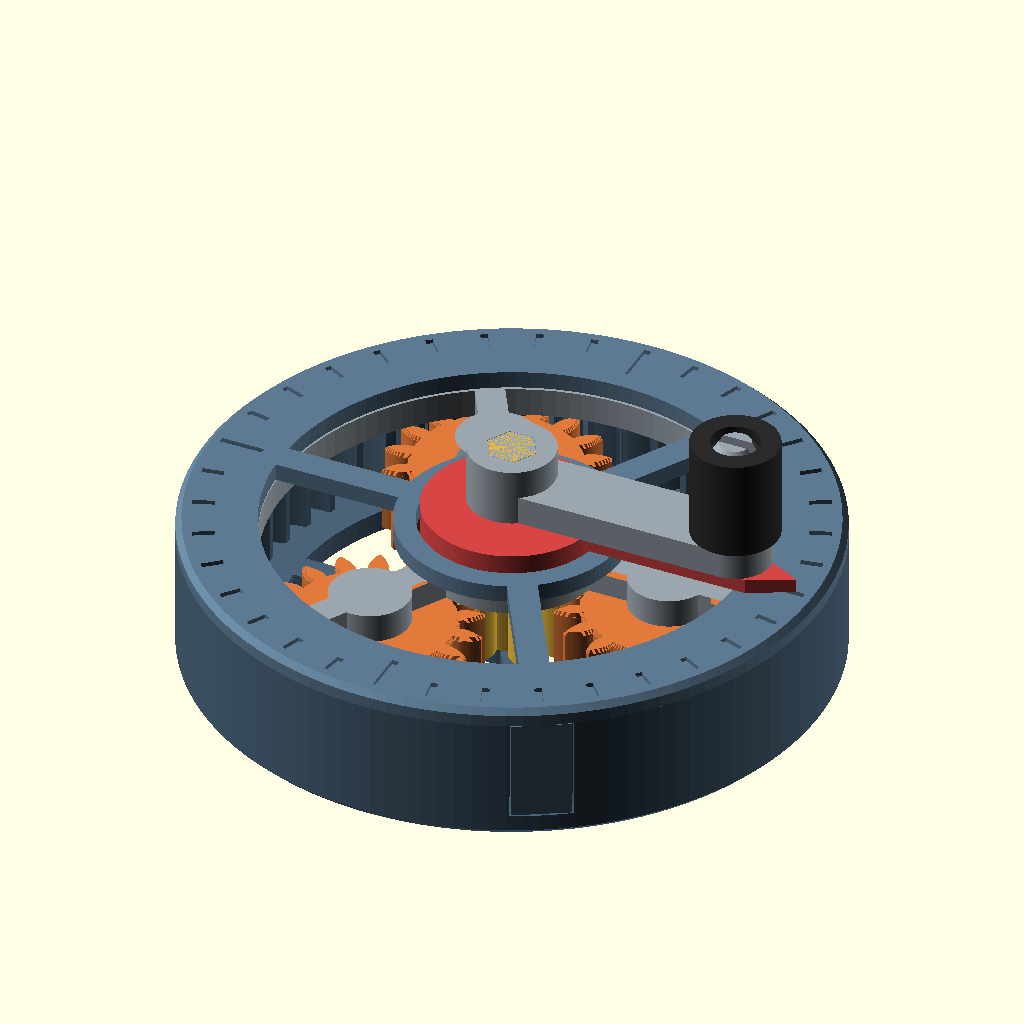
Cell 1: rendered with the file's own defaults.
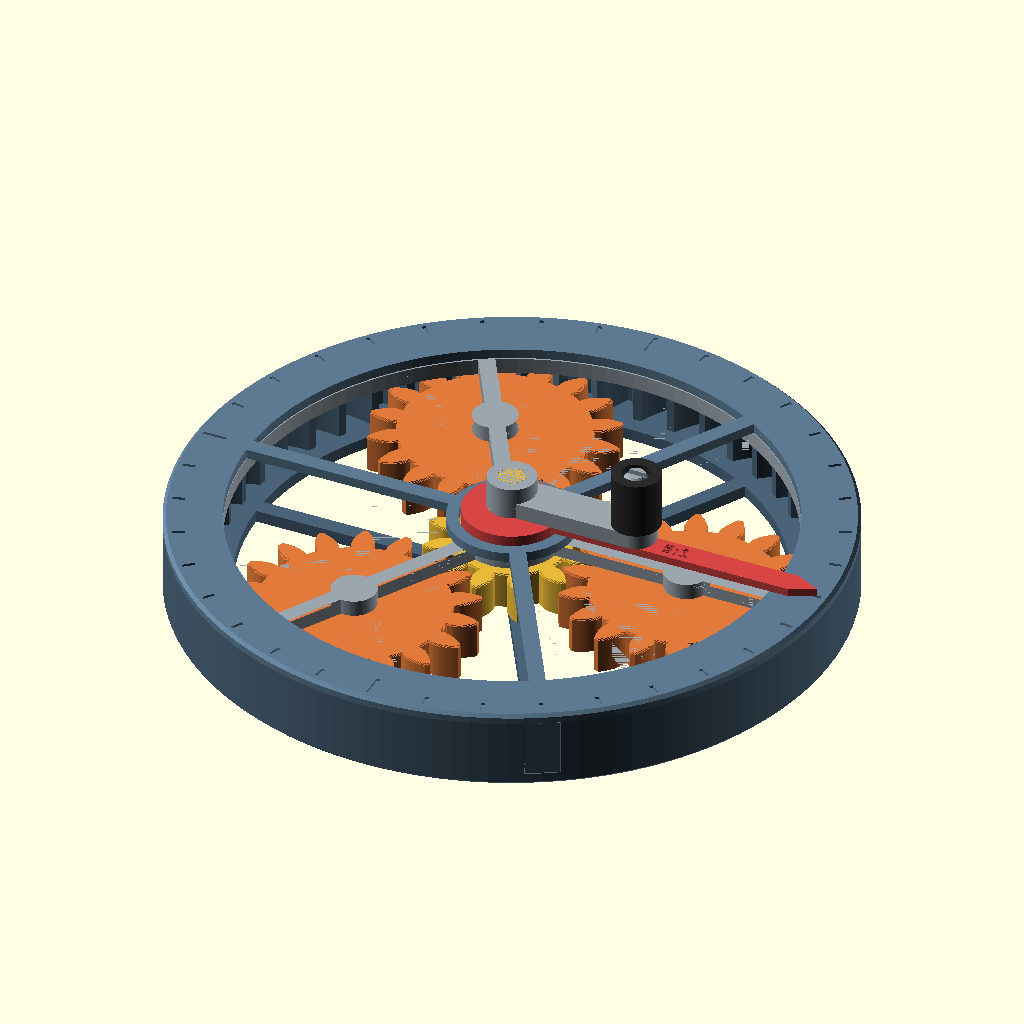
Cell 2: the same model with gear_module = 3.
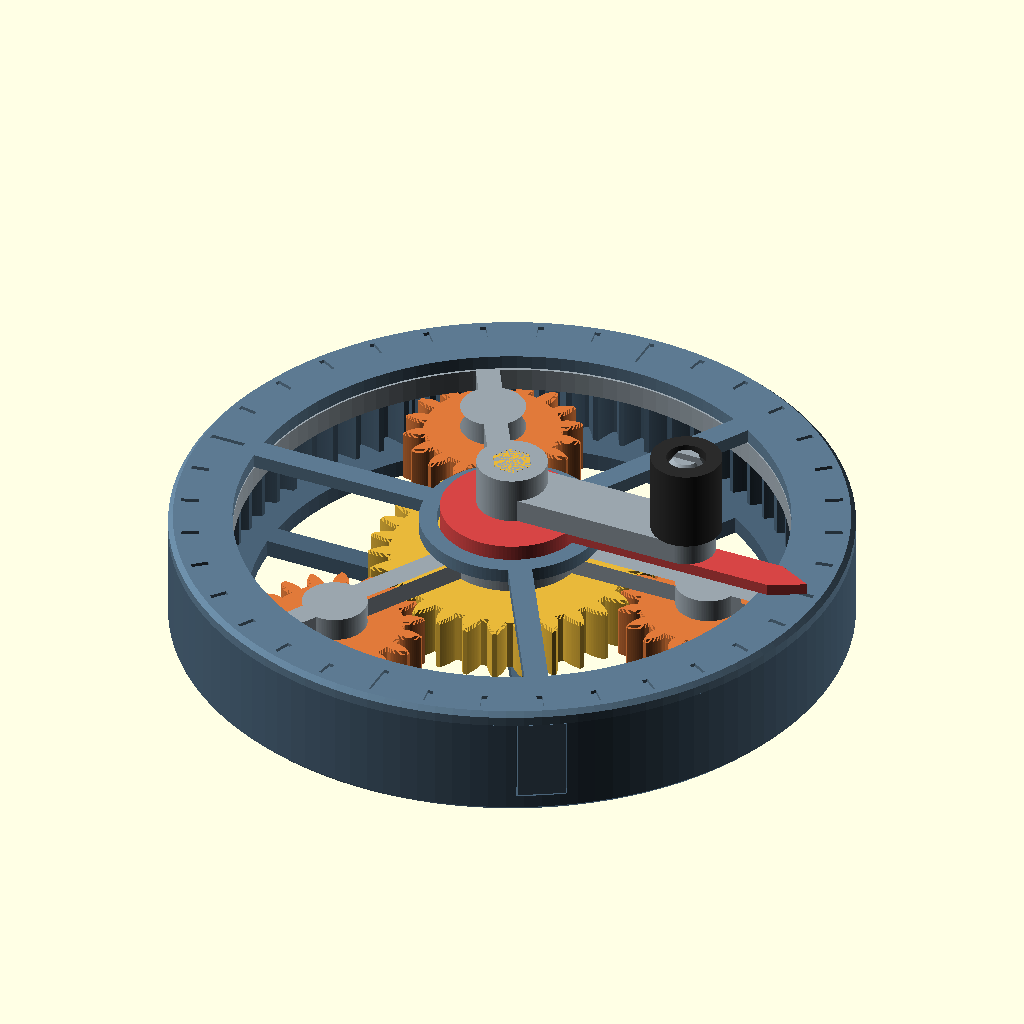
Cell 3: the same model with sun_teeth = 30.
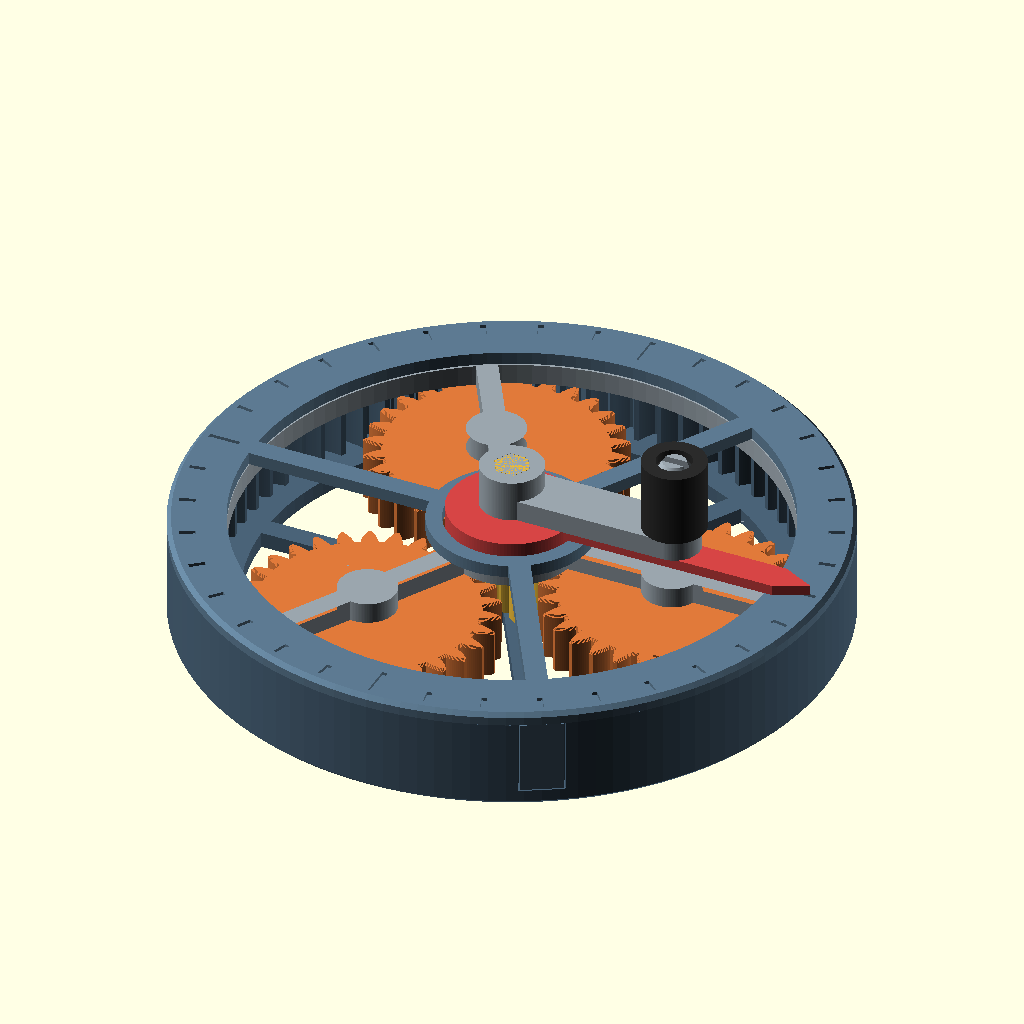
Cell 4: planet_teeth = 30 (everything else at default).
All cells are drawn from the same view direction (rotation 55°, 0°, 25°, orthographic, colour scheme Cornfield), but the view is re-fitted for each cell, so position and scale can differ between cells as well as the parameter.
OpenSCAD source file planetary-gearbox/planetary-gearbox.scad:
// Planetary gearbox desk toy. Turn the crank (sun gear); the ring gear is fixed in the
// housing, so the carrier and its pointer turn 1 / (1 + ring_teeth / sun_teeth) as fast.
// Every part prints without supports and assembles without hardware:
//   housing <- sun + planets, carrier onto the planets (push out the skin over its shaft hole
//   first), lid snaps on,
//   pointer presses into the carrier, crank presses onto the sun, knob snaps onto the crank.
// View -> Animate runs it; $t from 0 to 1 is one full turn of the carrier.
// Origin: gearbox axis on Z, Z=0 at the bottom of the housing; mm, +Z up.

use <gears.scad>

/* [View] */
view = "assembly"; // [assembly, exploded, print]
// Part shown in print view
part = "all"; // [all, housing, sun, planet, carrier, pointer, lid, crank, knob]
explode_gap = 20; // [0:1:60]

/* [Gears] */
// Tooth size; 1.25 to 2 prints well with a 0.4 mm nozzle
gear_module = 1.5; // [1:0.25:3]
// 25 degrees keeps a small sun gear free of undercut and gives stronger teeth
pressure_angle = 25; // [20, 25]
sun_teeth = 12; // [8:1:30]
planet_teeth = 18; // [8:1:30]
planet_count = 3; // [2:1:6]
gear_height = 10; // [5:1:20]
// Circumferential play per mesh, split between the two gears
backlash = 0.2; // [0:0.05:0.6]

/* [Fits] */
// Radial clearance for parts that turn on pins or in bores
clearance = 0.25; // [0.1:0.05:0.5]
// Radial clearance for the hex press fits (negative = interference)
press_clearance = 0.05; // [-0.1:0.025:0.2]
// Vertical gap between stacked moving parts
z_gap = 0.3; // [0.1:0.05:0.6]
// 45-degree chamfer on gear edges and press-fit socket mouths, against elephant's foot
chamfer = 0.4; // [0:0.1:1]

/* [Housing] */
floor_height = 3; // [2:0.5:6]
wall = 2.5; // [1.5:0.25:5]
sun_pin_d = 5; // [3:0.5:8]

/* [Windows] */
// Open the floor, leaving a shelf under the ring and spokes out to the sun pin's hub
bottom_window = true;
// Width of the shelf the planets ride on, inward from the ring's tooth tips
shelf_width = 4; // [2:0.5:10]
spoke_width = 4; // [2:0.5:10]
// Open the lid and the carrier plate between spokes, to watch the planets from above
top_windows = true;
// Width of the carrier rim and the lid ring inside the ring's tooth tips; the carrier rides on the teeth
rim_overlap = 1.5; // [1:0.5:4]

/* [Carrier and pointer] */
plate_height = 4; // [2:0.5:8]
planet_pin_d = 7; // [3:0.5:10]
// Across-flats of the hex that keys the pointer into the carrier
pointer_hex = 14; // [8:1:20]
pointer_hub_r = 12; // [8:0.5:20]
pointer_height = 2; // [1:0.5:5]
// Skin across the carrier's shaft hole at the socket's ceiling, so the ceiling prints as a
// plain bridge; push it out before assembly. Thicker than a layer, so some layer holds it
sacrificial_skin = 0.3; // [0:0.05:0.6]

/* [Lid] */
lid_height = 2.4; // [1.5:0.2:5]
tab_width = 8; // [4:0.5:15]
// Tabs print upright, so flexing them loads the layer lines; longer tabs strain less
tab_length = 14; // [6:0.5:16]
tab_thickness = 1.6; // [1:0.1:3]
barb_depth = 0.8; // [0.3:0.1:1.5]

/* [Crank and knob] */
shaft_d = 8; // [5:0.5:12]
// Across-flats of the hex that keys the crank onto the sun
crank_hex = 6; // [4:0.5:10]
crank_length = 32; // [15:1:60]
crank_hub_height = 8; // [4:0.5:15]
arm_thickness = 4; // [2:0.5:8]
knob_d = 12; // [8:0.5:20]
knob_height = 14; // [8:1:25]
knob_pin_d = 5; // [3:0.5:8]

/* [Hidden] */
$fa = 3;
$fs = 0.25;
eps = 0.01;
m = gear_module;

ring_teeth = sun_teeth + 2 * planet_teeth;
ratio = 1 + ring_teeth / sun_teeth;

function pitch_r(teeth) = m * teeth / 2;
center_distance = pitch_r(sun_teeth) + pitch_r(planet_teeth);
ring_root_r = pitch_r(ring_teeth) + 1.25 * m;
counterbore_r = ring_root_r + 1.5;
housing_r = counterbore_r + wall + tab_thickness + clearance;
// Rotates the ring so its teeth mesh with a planet sitting on +X
ring_phase = planet_teeth % 2 == 0 ? 180 / ring_teeth : 0;

assert((sun_teeth + ring_teeth) % planet_count == 0, "planets can't be evenly spaced: sun + ring teeth must divide by planet_count");
assert(2 * center_distance * sin(180 / planet_count) > 2 * (pitch_r(planet_teeth) + m) + 1, "planets collide with each other");
assert(shaft_d / 2 < pitch_r(sun_teeth) - 1.25 * m - 1, "shaft too thick for the sun gear");
assert(crank_hex / cos(30) < shaft_d, "crank hex must fit inside the shaft to leave a shoulder");
assert(!bottom_window || bottom_window_r > hub_r + 5, "shelf too wide for a bottom window");
assert(!top_windows || pointer_hex / cos(30) / 2 + 1.5 < pointer_hub_r, "pointer hub too small to wall the carrier's hex socket");
assert(!top_windows || top_window_r < housing_r - 9, "top windows run into the dial's long ticks");

// Heights, bottom to top
gear_z0 = floor_height;
gear_z1 = gear_z0 + gear_height;
plate_z1 = gear_z1 + plate_height;
lid_z0 = plate_z1 + z_gap;
lid_z1 = lid_z0 + lid_height;
pointer_z0 = lid_z1 + z_gap; // underside of the pointer arm
pointer_z1 = pointer_z0 + pointer_height;
crank_z0 = pointer_z1 + 1;
crank_z1 = crank_z0 + crank_hub_height;
knob_z0 = crank_z0 + arm_thickness + z_gap;
knob_z1 = knob_z0 + knob_height;
sun_pin_z1 = gear_z0 + gear_height * 0.6;
socket_depth = plate_height - 1.5;
// Gap past the pointer's hex tip, for droop from the socket's bridged ceiling
socket_end_gap = 0.5;
lid_hole_r = pointer_hub_r + 2 * clearance;
tab_angles = [for (i = [0:2]) i * 120 + 60];
planet_angles = [for (i = [0:planet_count - 1]) i * 360 / planet_count];
bottom_window_r = pitch_r(ring_teeth) - m - shelf_width;
hub_r = sun_pin_d / 2 + 3;
top_window_r = pitch_r(ring_teeth) - m - rim_overlap;
lid_hub_r = lid_hole_r + 3;
// Boss around each planet pin where it meets the carrier's spoke
pin_boss_r = planet_pin_d / 2 + 2;
engrave_depth = 0.6;
tab_z0 = lid_z0 - tab_length;
barb_height = 2 * barb_depth;
knob_lip = 0.6;
knob_lip_height = 1.5;
crank_hub_r = crank_hex / cos(30) / 2 + 2.5;

// ---------------------------------------------------------------- gears

module external_gear(teeth, height) {
  chamfered_extrude(height, chamfer) gear2d(teeth, m, pressure_angle, m, 1.25 * m, -backlash / 2);
}

// ---------------------------------------------------------------- parts
// Each part is modeled in its assembled position, with the gearbox axis on Z.

module housing() {
  difference() {
    rotate_extrude()
      polygon([[0, 0], [housing_r - 0.8, 0], [housing_r, 0.8], [housing_r, lid_z0], [0, lid_z0]]);
    translate([0, 0, gear_z0]) rotate(ring_phase)
      linear_extrude(gear_height + eps, convexity=4) gear2d(ring_teeth, m, pressure_angle, 1.25 * m, m, backlash / 2);
    // pocket for the carrier plate, which rests on the ring teeth
    translate([0, 0, gear_z1]) cylinder(r=counterbore_r, h=lid_z0);
    for (a = tab_angles) rotate(a) tab_recess();
    // floor opening inside the shelf, leaving the sun pin's hub and spokes in line with the lid tabs
    if (bottom_window) translate([0, 0, -eps])
      linear_extrude(floor_height + 2 * eps) spoked_window2d(hub_r, bottom_window_r, tab_angles);
  }
  // sun gear pivot
  cylinder(d=sun_pin_d, h=sun_pin_z1);
}

// Channel the lid's tab slides down, and the pocket its barb snaps into
module tab_recess() {
  r_in = housing_r - tab_thickness;
  w = tab_width + 2 * clearance;
  translate([r_in - clearance, -w / 2, tab_z0 - clearance])
    cube([tab_thickness + clearance + 1, w, lid_z0 - tab_z0 + clearance + 1]);
  translate([r_in - barb_depth - clearance, -w / 2, tab_z0 - clearance])
    cube([barb_depth + eps, w, barb_height + clearance + 0.1]);
}

// Annular opening from r_in to r_out, less a spoke along each of angles
module spoked_window2d(r_in, r_out, angles) {
  difference() {
    circle(r=r_out);
    circle(r=r_in);
    for (a = angles) rotate(a) translate([0, -spoke_width / 2]) square([r_out + 1, spoke_width]);
  }
}

module sun() {
  difference() {
    union() {
      translate([0, 0, gear_z0 + z_gap]) external_gear(sun_teeth, gear_height - 2 * z_gap);
      translate([0, 0, gear_z1 - z_gap - eps]) cylinder(d=shaft_d, h=crank_z0 - gear_z1 + z_gap + eps);
      translate([0, 0, crank_z0 - eps]) hex_prism(crank_hex, crank_hub_height + eps);
    }
    translate([0, 0, gear_z0 + z_gap - eps])
      cylinder(d=sun_pin_d + 2 * clearance, h=sun_pin_z1 - gear_z0 + eps);
  }
}

module planet() {
  translate([0, 0, gear_z0 + z_gap]) difference() {
    external_gear(planet_teeth, gear_height - 2 * z_gap);
    translate([0, 0, -eps]) cylinder(d=planet_pin_d + 2 * clearance, h=gear_height);
  }
}

module carrier() {
  pin_z0 = gear_z0 + z_gap + 1;
  difference() {
    union() {
      translate([0, 0, gear_z1]) cylinder(r=counterbore_r - clearance, h=plate_height);
      for (a = planet_angles)
        rotate(a) translate([center_distance, 0, pin_z0])
          cylinder(d=planet_pin_d, h=gear_z1 - pin_z0 + eps);
    }
    translate([0, 0, gear_z1 - eps])
      cylinder(d=shaft_d + 2 * clearance, h=plate_height - socket_depth - sacrificial_skin + 2 * eps);
    translate([0, 0, plate_z1 - socket_depth])
      hex_prism(pointer_hex + 2 * press_clearance, socket_depth + eps);
    translate([0, 0, plate_z1]) mirror([0, 0, 1]) hex_mouth_chamfer(pointer_hex + 2 * press_clearance, chamfer);
    // opening between the pointer's hub and the rim, leaving a spoke through each planet pin
    if (top_windows) translate([0, 0, gear_z1 - eps]) linear_extrude(plate_height + 2 * eps)
      difference() {
        spoked_window2d(pointer_hub_r, top_window_r, planet_angles);
        for (a = planet_angles) rotate(a) translate([center_distance, 0]) circle(r=pin_boss_r);
      }
  }
}

module pointer() {
  arm_length = housing_r - 3;
  arm_w = 6;
  difference() {
    union() {
      translate([0, 0, plate_z1 - socket_depth + socket_end_gap]) hex_prism(pointer_hex, socket_depth - socket_end_gap + eps);
      translate([0, 0, plate_z1]) cylinder(r=pointer_hub_r, h=pointer_z1 - plate_z1);
      translate([0, 0, pointer_z0]) linear_extrude(pointer_height)
        polygon([
          [0, -arm_w / 2],
          [arm_length - arm_w, -arm_w / 2],
          [arm_length, 0],
          [arm_length - arm_w, arm_w / 2],
          [0, arm_w / 2],
        ]);
    }
    translate([0, 0, plate_z1 - socket_depth]) cylinder(d=shaft_d + 2 * clearance, h=pointer_z1);
    // gear ratio, reading outward along the arm
    translate([(pointer_hub_r + arm_length - arm_w) / 2, 0, pointer_z1 - engrave_depth]) linear_extrude(1)
      text(str(round(ratio * 10) / 10, ":1"), size=3.5, halign="center", valign="center", font="Liberation Sans:style=Bold");
  }
}

module lid() {
  difference() {
    rotate_extrude()
      polygon([
        [lid_hole_r, lid_z0],
        [housing_r, lid_z0],
        [housing_r, lid_z1 - 0.8],
        [housing_r - 0.8, lid_z1],
        [lid_hole_r, lid_z1],
      ]);
    dial();
    // opening between the ring around the pointer and the dial, leaving spokes in line with the tabs
    if (top_windows) translate([0, 0, lid_z0 - eps])
      linear_extrude(lid_height + 2 * eps) spoked_window2d(lid_hub_r, top_window_r, tab_angles);
  }
  for (a = tab_angles) rotate(a) tab();
}

// Tick every 10 degrees, long ticks every 90
module dial() {
  for (i = [0:35]) {
    long = i % 9 == 0;
    rotate(i * 10) translate([housing_r - (long ? 8 : 5), -0.5, lid_z1 - engrave_depth]) cube([long ? 6 : 3, 1, 1]);
  }
}

// Snap tab, flush with the housing wall once seated
module tab() {
  r_in = housing_r - tab_thickness;
  rotate([90, 0, 0]) linear_extrude(tab_width, center=true)
    polygon([
      [housing_r, lid_z0 + eps],
      [housing_r, tab_z0],
      [r_in, tab_z0],
      [r_in - barb_depth, tab_z0 + barb_depth],
      [r_in - barb_depth, tab_z0 + barb_height],
      [r_in, tab_z0 + barb_height],
      [r_in, lid_z0 + eps],
    ]);
}

module crank() {
  difference() {
    union() {
      translate([0, 0, crank_z0]) cylinder(r=crank_hub_r, h=crank_hub_height);
      translate([0, 0, crank_z0]) linear_extrude(arm_thickness)
        hull() {
          circle(d=10);
          translate([crank_length, 0]) circle(d=10);
        }
      translate([crank_length, 0, crank_z0 + arm_thickness - eps]) snap_pin();
    }
    translate([0, 0, crank_z0 - eps]) hex_prism(crank_hex + 2 * press_clearance, crank_hub_height + 2 * eps);
    translate([0, 0, crank_z0]) hex_mouth_chamfer(crank_hex + 2 * press_clearance, chamfer);
  }
}

// Split pin with a barbed tip; the knob spins on it. It prints upright, so the slot runs
// nearly to the arm to keep the prongs' bending strain low.
module snap_pin() {
  h = knob_z1 - 0.1 - (crank_z0 + arm_thickness);
  difference() {
    union() {
      cylinder(d=knob_pin_d, h=h - knob_lip_height);
      translate([0, 0, h - knob_lip_height])
        cylinder(r1=knob_pin_d / 2 + knob_lip, r2=knob_pin_d / 2 - 0.3, h=knob_lip_height);
    }
    translate([-knob_pin_d, -0.75, 2]) cube([2 * knob_pin_d, 1.5, h - 2 + eps]);
  }
}

module knob() {
  counterbore_depth = knob_lip_height + 0.2;
  translate([crank_length, 0, knob_z0]) difference() {
    cylinder(d=knob_d, h=knob_height);
    translate([0, 0, -eps]) cylinder(d=knob_pin_d + 2 * clearance, h=knob_height);
    translate([0, 0, knob_height - counterbore_depth])
      cylinder(d=knob_pin_d + 2 * knob_lip + 2 * clearance, h=counterbore_depth + eps);
  }
}

// ---------------------------------------------------------------- views

// gap spreads the parts apart vertically; only limits it to one part (e.g. "planet1")
module assembly(gap=0, only="") {
  c = 360 * $t; // carrier
  s = c * ratio; // sun and crank
  if (only == "" || only == "housing") color("#4a6378") housing();
  translate([0, 0, gap]) {
    if (only == "" || only == "sun") color("#e8b83a") rotate(s) sun();
    for (i = [0:planet_count - 1]) {
      phi = i * 360 / planet_count;
      // meshes with the sun at s = 0, then rolls as the sun gains on the carrier
      spin = 180 - 180 / planet_teeth + (phi - (s - c)) * sun_teeth / planet_teeth;
      if (only == "" || only == str("planet", i))
        color("#e07a3a") rotate(c + phi) translate([center_distance, 0, 0]) rotate(spin) planet();
    }
  }
  if (only == "" || only == "carrier") translate([0, 0, 2 * gap]) color("#9aa5ad") rotate(c) carrier();
  if (only == "" || only == "lid") translate([0, 0, 3 * gap]) color("#5d7a91") lid();
  if (only == "" || only == "pointer") translate([0, 0, 4 * gap]) color("#d64545") rotate(c) pointer();
  if (only == "" || only == "crank") translate([0, 0, 5 * gap]) color("#9aa5ad") rotate(s) crank();
  if (only == "" || only == "knob") translate([0, 0, 6 * gap]) color("#2b2b2b") rotate(s) knob();
}

// One part, oriented for printing with its bottom at z = 0
module print_part(name) {
  if (name == "housing") housing();
  else if (name == "sun") translate([0, 0, -gear_z0 - z_gap]) sun();
  else if (name == "planet") translate([0, 0, -gear_z0 - z_gap]) planet();
  else if (name == "carrier") translate([0, 0, plate_z1]) rotate([180, 0, 0]) carrier();
  else if (name == "pointer") translate([0, 0, pointer_z1]) rotate([180, 0, 0]) pointer();
  else if (name == "lid") translate([0, 0, lid_z1]) rotate([180, 0, 0]) lid();
  else if (name == "crank") translate([0, 0, -crank_z0]) crank();
  else if (name == "knob") translate([-crank_length, 0, -knob_z0]) knob();
}

// Every printed piece as [part, [x, y]], laid out on one plate
print_layout = let(
  big = 2 * housing_r + 6,
  space = 4,
  planet_r = pitch_r(planet_teeth) + m,
  sun_r = pitch_r(sun_teeth) + m,
  row = -housing_r - planet_r - 6,
  // small parts left to right along one row
  sun_x = -housing_r + planet_count * (2 * planet_r + space) + sun_r,
  crank_x = sun_x + sun_r + space + crank_hub_r,
  knob_x = crank_x + crank_length + 5 + space + knob_d / 2
) concat(
  [["housing", [0, 0]], ["lid", [big, 0]], ["carrier", [0, big]], ["pointer", [big, big]]],
  [for (i = [0:planet_count - 1]) ["planet", [-housing_r + planet_r + i * (2 * planet_r + space), row]]],
  [["sun", [sun_x, row]], ["crank", [crank_x, row]], ["knob", [knob_x, row]]]
);

if (view == "assembly") assembly();
else if (view == "exploded") assembly(explode_gap);
else if (view == "print") {
  // looped at top level so --enable=lazy-union exports each piece as its own 3MF object
  if (part == "all") for (p = print_layout) translate(p[1]) print_part(p[0]);
  else print_part(part);
}
Parameter table extracted from the source (name, type, default, range or options):
view: string, default "assembly", options "assembly", "exploded", "print"
part: string, default "all", options "all", "housing", "sun", "planet", "carrier", "pointer", "lid", "crank", "knob"
explode_gap: number, default 20, range 0 to 60, step 1
gear_module: number, default 1.5, range 1 to 3, step 0.25
pressure_angle: number, default 25, options 20, 25
sun_teeth: number, default 12, range 8 to 30, step 1
planet_teeth: number, default 18, range 8 to 30, step 1
planet_count: number, default 3, range 2 to 6, step 1
gear_height: number, default 10, range 5 to 20, step 1
backlash: number, default 0.2, range 0 to 0.6, step 0.05
clearance: number, default 0.25, range 0.1 to 0.5, step 0.05
press_clearance: number, default 0.05, range -0.1 to 0.2, step 0.025
z_gap: number, default 0.3, range 0.1 to 0.6, step 0.05
chamfer: number, default 0.4, range 0 to 1, step 0.1
floor_height: number, default 3, range 2 to 6, step 0.5
wall: number, default 2.5, range 1.5 to 5, step 0.25
sun_pin_d: number, default 5, range 3 to 8, step 0.5
bottom_window: bool, default true
shelf_width: number, default 4, range 2 to 10, step 0.5
spoke_width: number, default 4, range 2 to 10, step 0.5
top_windows: bool, default true
rim_overlap: number, default 1.5, range 1 to 4, step 0.5
plate_height: number, default 4, range 2 to 8, step 0.5
planet_pin_d: number, default 7, range 3 to 10, step 0.5
pointer_hex: number, default 14, range 8 to 20, step 1
pointer_hub_r: number, default 12, range 8 to 20, step 0.5
pointer_height: number, default 2, range 1 to 5, step 0.5
sacrificial_skin: number, default 0.3, range 0 to 0.6, step 0.05
lid_height: number, default 2.4, range 1.5 to 5, step 0.2
tab_width: number, default 8, range 4 to 15, step 0.5
tab_length: number, default 14, range 6 to 16, step 0.5
tab_thickness: number, default 1.6, range 1 to 3, step 0.1
barb_depth: number, default 0.8, range 0.3 to 1.5, step 0.1
shaft_d: number, default 8, range 5 to 12, step 0.5
crank_hex: number, default 6, range 4 to 10, step 0.5
crank_length: number, default 32, range 15 to 60, step 1
crank_hub_height: number, default 8, range 4 to 15, step 0.5
arm_thickness: number, default 4, range 2 to 8, step 0.5
knob_d: number, default 12, range 8 to 20, step 0.5
knob_height: number, default 14, range 8 to 25, step 1
knob_pin_d: number, default 5, range 3 to 8, step 0.5
